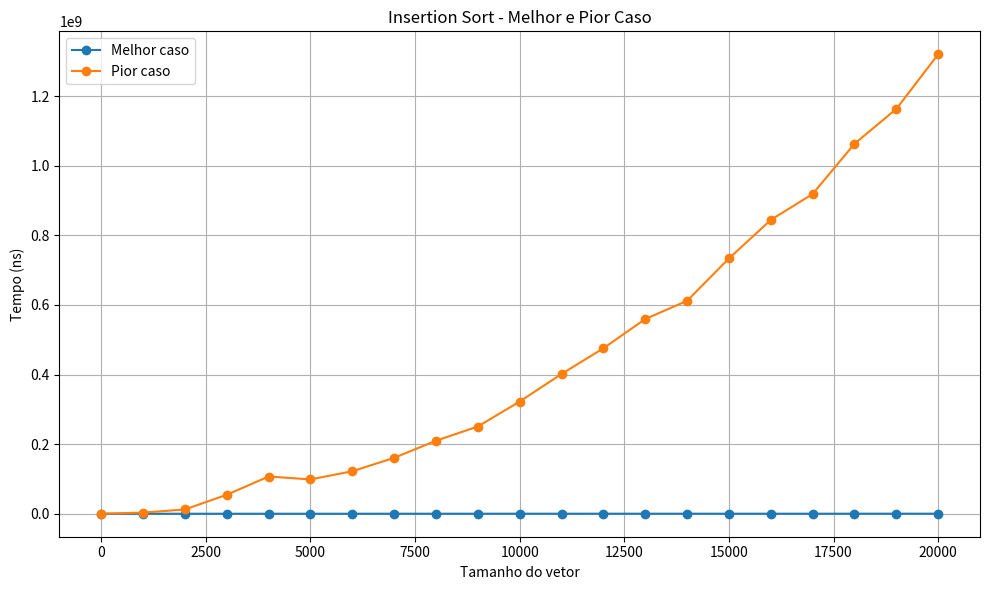
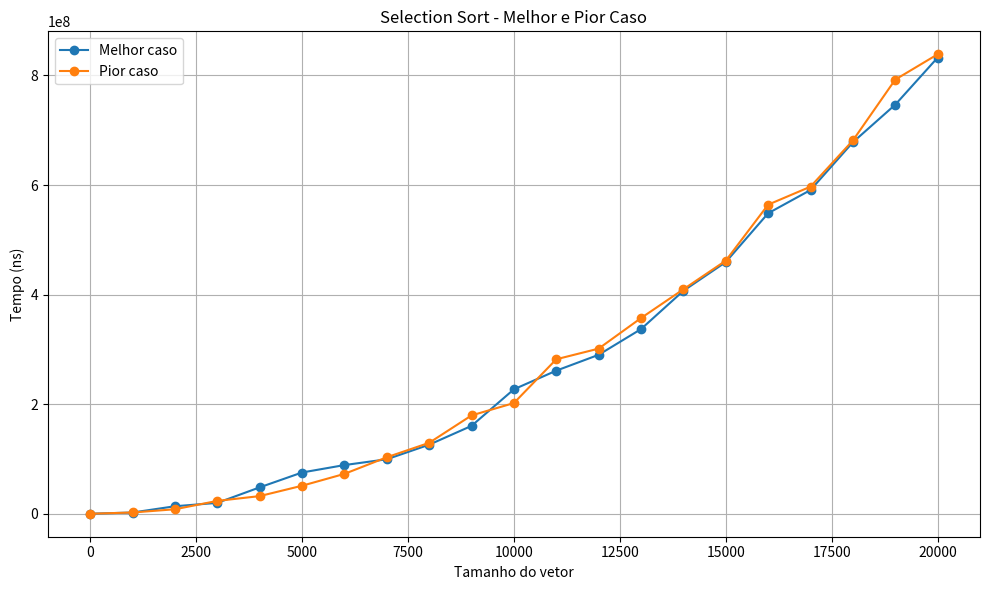
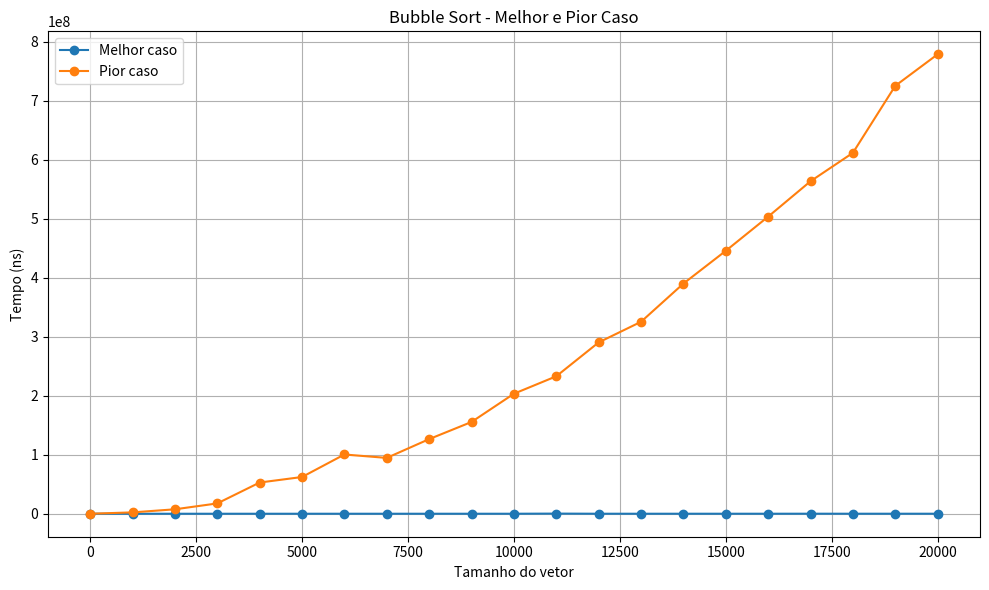
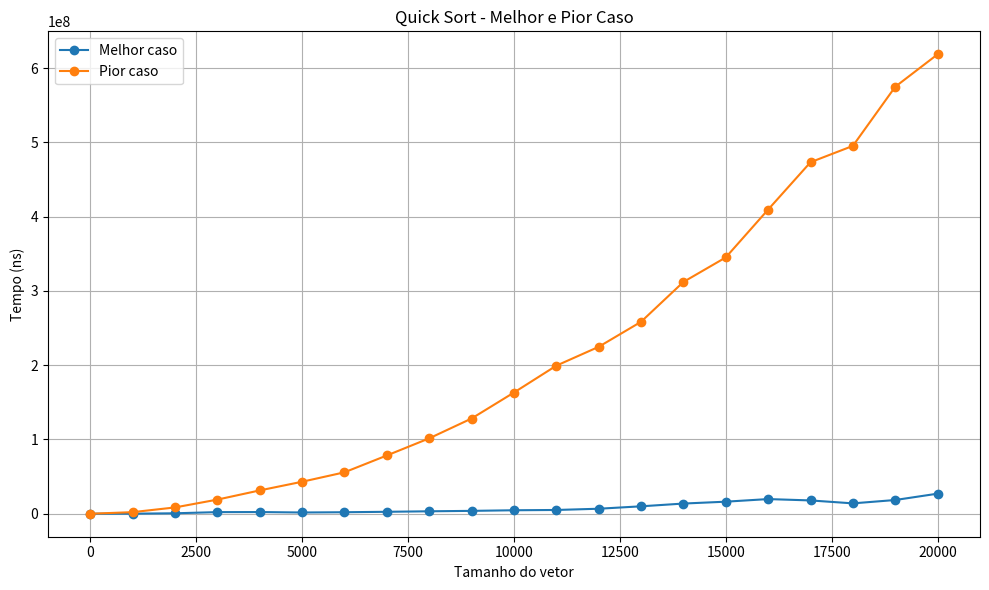
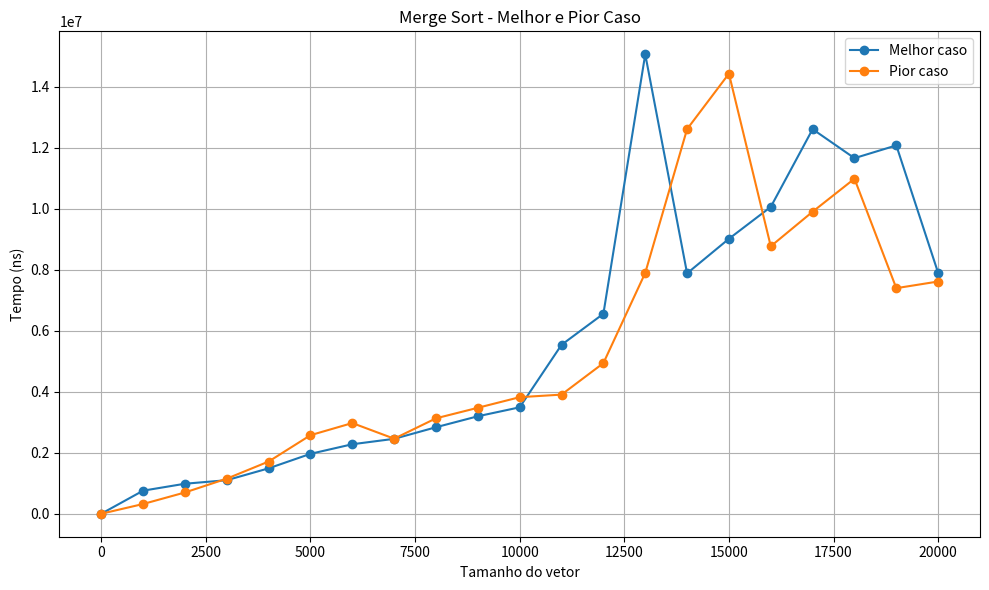

Generate these figures, in order, with matplotlib:
import matplotlib.pyplot as plt


# ============================================================
# TAMANHOS DOS VETORES
# ============================================================

tamanhos = [
    0, 1000, 2000, 3000, 4000, 5000,
    6000, 7000, 8000, 9000, 10000,
    11000, 12000, 13000, 14000, 15000,
    16000, 17000, 18000, 19000, 20000
]


# ============================================================
# 1. INSERTION SORT
# ============================================================

insertion_melhor = [
    0, 9618, 12437, 23389, 27569, 40455,
    38692, 67592, 90362, 107843, 161042,
    87657, 110973, 147561, 136815, 93163,
    99559, 105757, 140832, 206664, 173648
]

insertion_pior = [
    0, 3201968, 12405943, 54593582, 107038120,
    98645273, 122175762, 160754071, 209917870,
    250690966, 322545346, 401715378, 475522599,
    559590983, 612003524, 733668079, 844394613,
    918867526, 1063196974, 1163309985, 1320389872
]

plt.figure(figsize=(10, 6))

plt.plot(
    tamanhos,
    insertion_melhor,
    marker='o',
    label='Melhor caso'
)

plt.plot(
    tamanhos,
    insertion_pior,
    marker='o',
    label='Pior caso'
)

plt.title('Insertion Sort - Melhor e Pior Caso')
plt.xlabel('Tamanho do vetor')
plt.ylabel('Tempo (ns)')
plt.legend()
plt.grid(True)

plt.tight_layout()

plt.savefig('grafico_insertion_sort.png', dpi=300)

plt.show()


# ============================================================
# 2. SELECTION SORT
# ============================================================

selection_melhor = [
    0, 2250253, 13689314, 19841982, 48148289,
    75287894, 88845650, 99438943, 126021132,
    160390893, 227159559, 261208420, 290115839,
    337039414, 406922780, 459389830, 548507218,
    590926183, 678120637, 746740768, 832607279
]

selection_pior = [
    0, 2288707, 8185018, 23460834, 32203357,
    51121077, 72758042, 103086763, 129424332,
    179484572, 202052436, 281984049, 301431747,
    357202820, 409699679, 461945169, 564194289,
    597059834, 681374158, 792499489, 838676222
]

plt.figure(figsize=(10, 6))

plt.plot(
    tamanhos,
    selection_melhor,
    marker='o',
    label='Melhor caso'
)

plt.plot(
    tamanhos,
    selection_pior,
    marker='o',
    label='Pior caso'
)

plt.title('Selection Sort - Melhor e Pior Caso')
plt.xlabel('Tamanho do vetor')
plt.ylabel('Tempo (ns)')
plt.legend()
plt.grid(True)

plt.tight_layout()

plt.savefig('grafico_selection_sort.png', dpi=300)

plt.show()


# ============================================================
# 3. BUBBLE SORT
# ============================================================

bubble_melhor = [
    0, 2196, 4466, 7007, 8434, 11115,
    13022, 16320, 18630, 20297, 22738,
    240363, 32436, 23497, 31815, 33923,
    36433, 74128, 40918, 43308, 48372
]

bubble_pior = [
    0, 2325526, 7533559, 17515766, 52904717,
    62265304, 100422799, 94642572, 126475957,
    155528131, 203379894, 232965688, 290363736,
    325295824, 390029971, 445559568, 503478461,
    563469520, 611593194, 725154451, 778634136
]

plt.figure(figsize=(10, 6))

plt.plot(
    tamanhos,
    bubble_melhor,
    marker='o',
    label='Melhor caso'
)

plt.plot(
    tamanhos,
    bubble_pior,
    marker='o',
    label='Pior caso'
)

plt.title('Bubble Sort - Melhor e Pior Caso')
plt.xlabel('Tamanho do vetor')
plt.ylabel('Tempo (ns)')
plt.legend()
plt.grid(True)

plt.tight_layout()

plt.savefig('grafico_bubble_sort.png', dpi=300)

plt.show()


# ============================================================
# 4. QUICK SORT
# ============================================================

quick_melhor = [
    82, 114333, 616427, 2192450, 2279118,
    1691762, 2040757, 2627382, 3305903,
    3878976, 4698241, 5087706, 6751290,
    10011230, 13724455, 16248450, 19765688,
    17936999, 13977264, 18510609, 27051854
]

quick_pior = [
    42, 2143589, 8480600, 19028439, 31405854,
    43076826, 55774855, 78447192, 101515212,
    128221979, 163180381, 199372198, 224774637,
    258478941, 312141166, 345188156, 409647188,
    473395963, 495414833, 575040585, 618745129
]

plt.figure(figsize=(10, 6))

plt.plot(
    tamanhos,
    quick_melhor,
    marker='o',
    label='Melhor caso'
)

plt.plot(
    tamanhos,
    quick_pior,
    marker='o',
    label='Pior caso'
)

plt.title('Quick Sort - Melhor e Pior Caso')
plt.xlabel('Tamanho do vetor')
plt.ylabel('Tempo (ns)')
plt.legend()
plt.grid(True)

plt.tight_layout()

plt.savefig('grafico_quick_sort.png', dpi=300)

plt.show()


# ============================================================
# 5. MERGE SORT
# ============================================================

merge_melhor = [
    74, 757054, 984576, 1100672, 1489893,
    1965603, 2279958, 2457761, 2838056,
    3197759, 3491276, 5541218, 6559094,
    15070171, 7885878, 9019122, 10064694,
    12614321, 11663594, 12082110, 7900251
]

merge_pior = [
    52, 319695, 698248, 1151229, 1712854,
    2576645, 2974952, 2462037, 3130558,
    3475804, 3823604, 3907784, 4940888,
    7899818, 12616124, 14435569, 8773321,
    9906902, 10989503, 7399453, 7617837
]

plt.figure(figsize=(10, 6))

plt.plot(
    tamanhos,
    merge_melhor,
    marker='o',
    label='Melhor caso'
)

plt.plot(
    tamanhos,
    merge_pior,
    marker='o',
    label='Pior caso'
)

plt.title('Merge Sort - Melhor e Pior Caso')
plt.xlabel('Tamanho do vetor')
plt.ylabel('Tempo (ns)')
plt.legend()
plt.grid(True)

plt.tight_layout()

plt.savefig('grafico_merge_sort.png', dpi=300)

plt.show()
